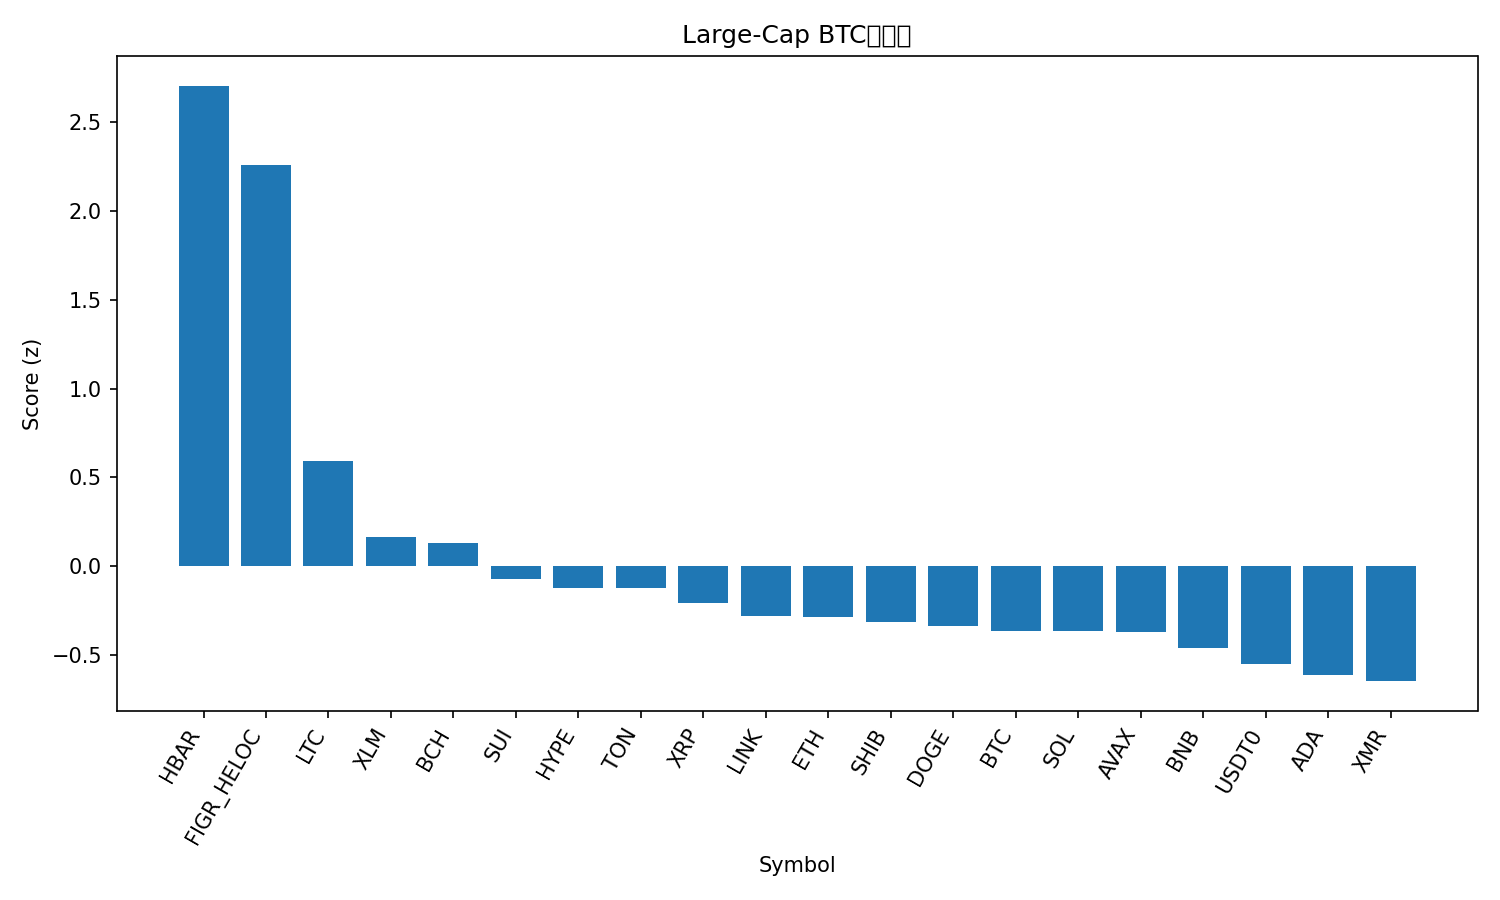

Values plotted in this chart, from the file beside it:
rank, name, symbol, price_btc, price_usd, pct_1h_btc, pct_24h_btc, pct_7d_btc, market_cap_rank, market_cap_usd, volume_usd, score
1, Hedera, HBAR, 1.89e-06, 0.215, 6.471, 19.34, 19.48, 23, 9127412244, 658293006, 2.702
2, Figure Heloc, FIGR_HELOC, 1.194e-05, 1.36, 2.281, 40.01, 29.09, 12, 18027547628, 17089075, 2.259
3, Litecoin, LTC, 0.0008982, 102.4, 2.521, 3.165, 4.598, 30, 7748016101, 848794058, 0.5912
4, Stellar, XLM, 2.89e-06, 0.33, 1.698, 1.238, -1.082, 20, 10515421328, 202885789, 0.1646
5, Bitcoin Cash, BCH, 0.004913, 560, 0.9082, 1.315, 13.36, 18, 11156080153, 597303291, 0.1329
6, Sui, SUI, 2.292e-05, 2.61, 1.186, -0.8248, -0.5201, 22, 9460212494, 884234398, -0.06841
7, Hyperliquid, HYPE, 0.0004136, 47.16, -0.05507, -1.174, 23.39, 16, 12761638450, 583131374, -0.1187
8, Toncoin, TON, 1.968e-05, 2.24, 0.8639, 1.727, -3.317, 35, 5647471465, 181270917, -0.1219
9, XRP, XRP, 2.316e-05, 2.64, 0.3373, 1.322, 2.707, 4, 158021969918, 4246110904, -0.2082
10, Chainlink, LINK, 0.0001603, 18.27, 0.7866, -2.01, -2.941, 17, 12690737443, 768045422, -0.2793
11, Ethereum, ETH, 0.03599, 4104, 0.4171, -1.417, 0.1744, 2, 494696197599, 33334052706, -0.2824
12, Shiba Inu, SHIB, 9.0875e-11, 1.036e-05, 0.4584, -0.6973, -1.083, 34, 6084728555, 161128649, -0.3095
13, Dogecoin, DOGE, 1.76e-06, 0.2005, 0.5662, -1.853, -2.32, 9, 30269562316, 1672234966, -0.3338
14, Bitcoin, BTC, 1.0, 114044, 0.0, 0.0, 0.0, 1, 2273318659144, 57689445453, -0.3609
15, Solana, SOL, 0.001754, 200, 0.06376, -0.5279, 2.605, 6, 109746956410, 6358902800, -0.3635
16, Avalanche, AVAX, 0.0001777, 20.26, 0.4324, -1.615, -2.015, 28, 8610361046, 466966004, -0.3659
17, BNB, BNB, 0.009907, 1130, -0.1085, -0.2076, -0.2365, 5, 155591144886, 2933979096, -0.4572
18, USDT0, USDT0, 8.77e-06, 0.9996, -0.3419, 1.711, -5.536, 31, 7486287629, 460232115, -0.547
19, Cardano, ADA, 5.81e-06, 0.6627, -0.2864, -1.754, -2.351, 11, 24190578384, 1161656362, -0.608
20, Monero, XMR, 0.003001, 342.1, -1.013, -0.1531, 6.877, 32, 6307790244, 157331237, -0.6446
21, TRON, TRX, 2.6e-06, 0.2969, -0.7696, 0.16, -12, 10, 28082951814, 648059399, -0.8419
